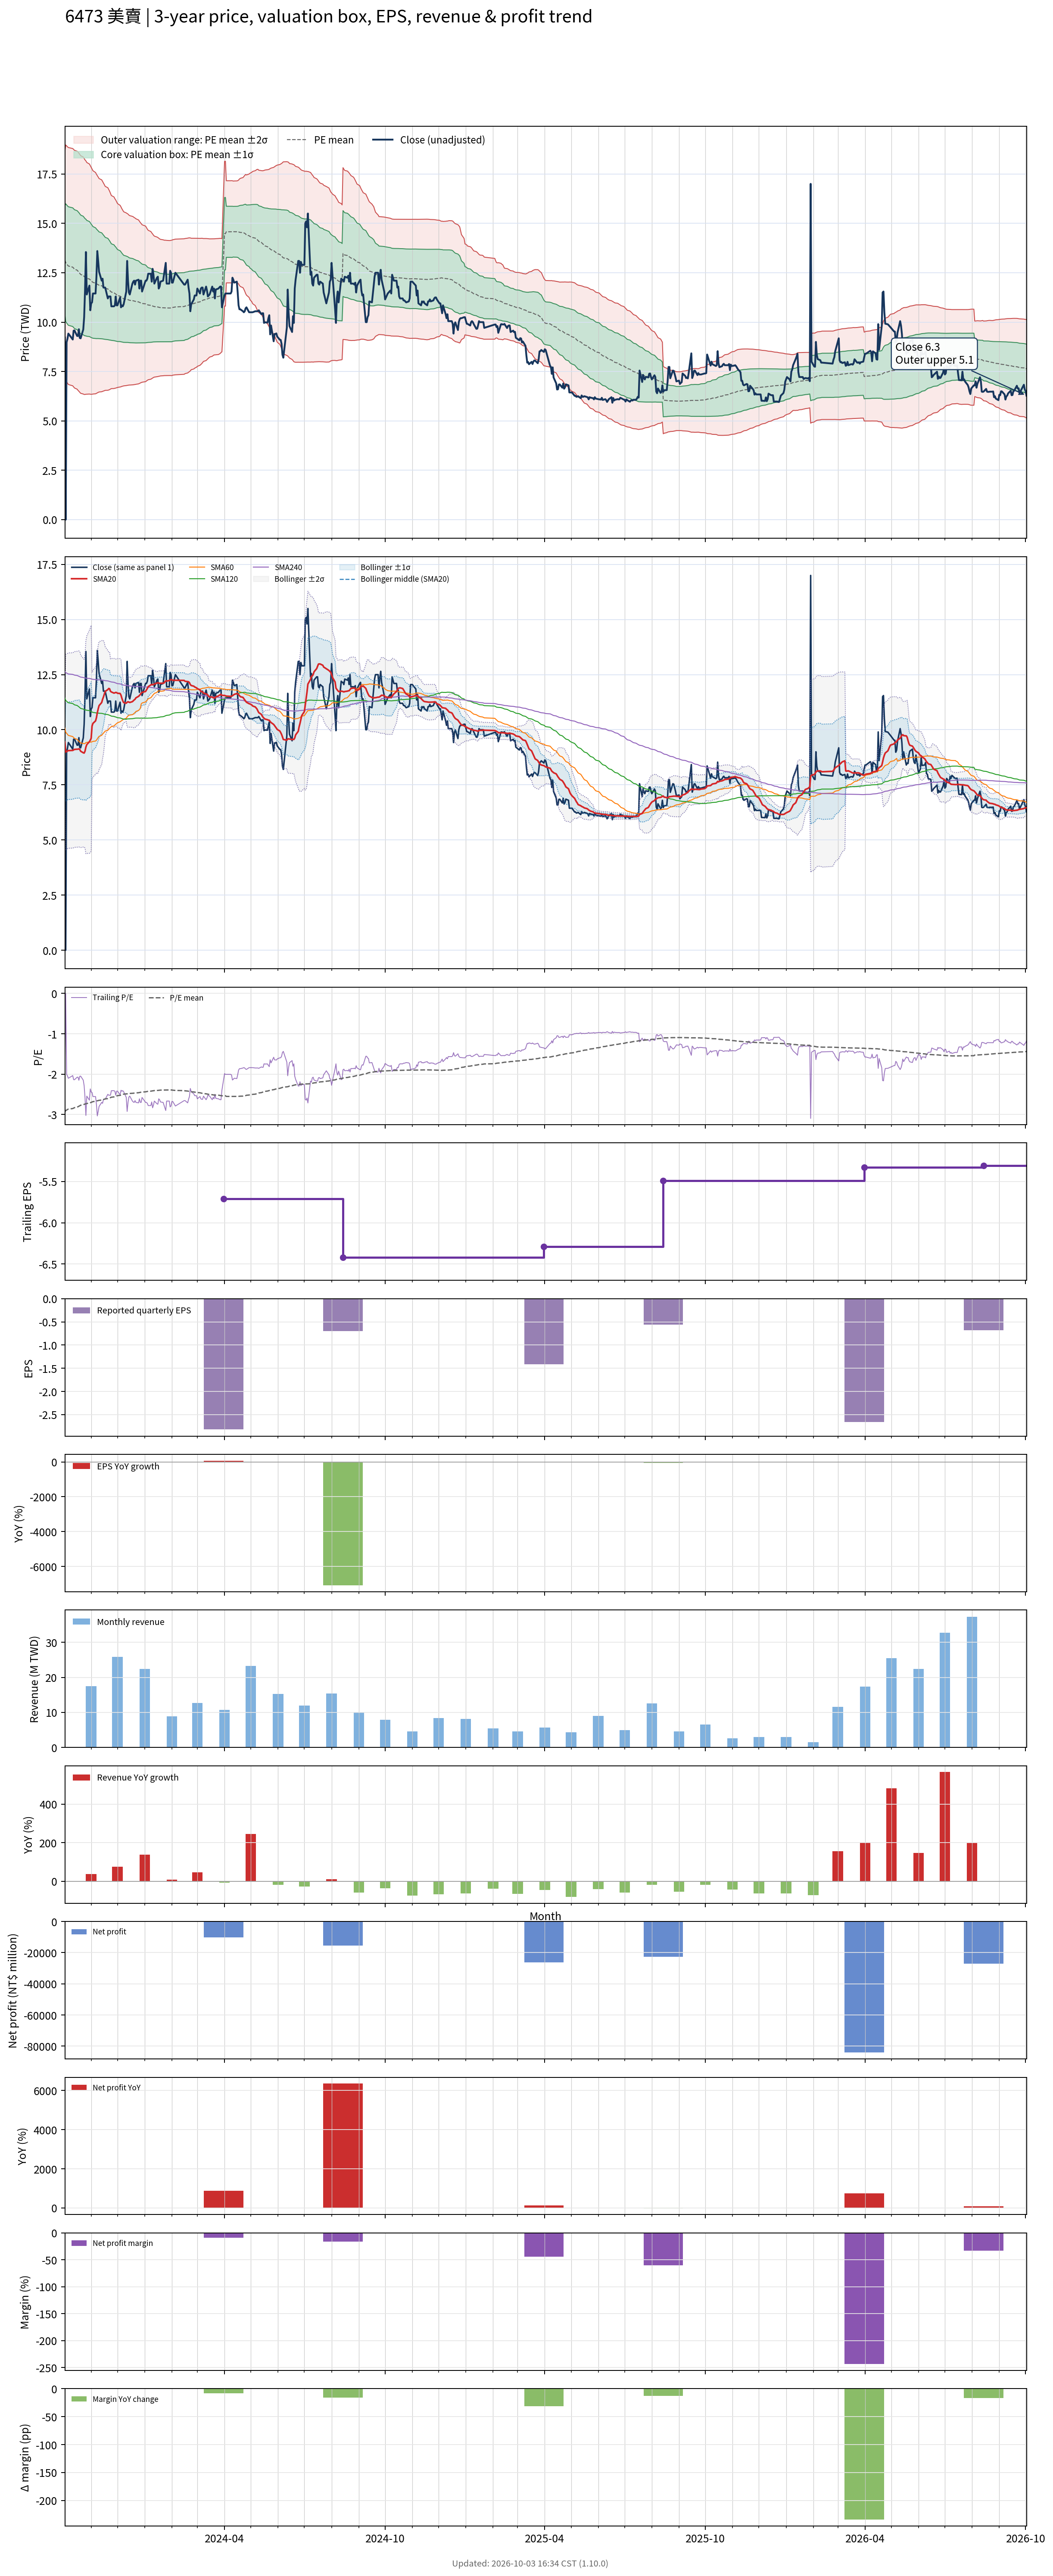

Values plotted in this chart, from the file beside it:
# chart-version: skill-stock-dynamic-val…
date, close, available_date, period_end, eps, ttm_eps, pe, pe_mean, pe_std, price_m2, price_m1, price_mean, price_p1, price_p2, forward_eps, forward_pe, forward_pe_mean, forward_pe_std, forward_price_m2, forward_price_m1, forward_price_mean, forward_price_p1, forward_price_p2, sma20
2023-10-02, 9.22, 2023-08-14, 2023-06-30, -1.36, -4.48, -2.058, -2.935, 0.6124, 18.63, 15.89, 13.15, 10.4, 7.659, , , , , , , , , , 9.442
2023-10-03, 0.000000, 2023-08-14, 2023-06-30, -1.36, -4.48, -0.000000, -2.904, 0.6652, 18.97, 15.99, 13.01, 10.03, 7.051, , , , , , , , , , 8.991
2023-10-04, 8.98, 2023-08-14, 2023-06-30, -1.36, -4.48, -2.004, -2.891, 0.6669, 18.93, 15.94, 12.95, 9.963, 6.976, , , , , , , , , , 9.009
2023-10-05, 9.16, 2023-08-14, 2023-06-30, -1.36, -4.48, -2.045, -2.878, 0.6679, 18.88, 15.88, 12.89, 9.9, 6.907, , , , , , , , , , 9.037
2023-10-06, 9.42, 2023-08-14, 2023-06-30, -1.36, -4.48, -2.103, -2.866, 0.6695, 18.84, 15.84, 12.84, 9.842, 6.843, , , , , , , , , , 9.056
2023-10-11, 9.12, 2023-08-14, 2023-06-30, -1.36, -4.48, -2.036, -2.853, 0.6704, 18.79, 15.79, 12.78, 9.78, 6.777, , , , , , , , , , 9.062
2023-10-12, 9.57, 2023-08-14, 2023-06-30, -1.36, -4.48, -2.136, -2.842, 0.671, 18.75, 15.74, 12.73, 9.727, 6.721, , , , , , , , , , 9.085
2023-10-13, 9.58, 2023-08-14, 2023-06-30, -1.36, -4.48, -2.138, -2.831, 0.6715, 18.7, 15.69, 12.68, 9.675, 6.666, , , , , , , , , , 9.107
2023-10-16, 9.3, 2023-08-14, 2023-06-30, -1.36, -4.48, -2.076, -2.819, 0.6724, 18.66, 15.64, 12.63, 9.619, 6.606, , , , , , , , , , 9.117
2023-10-17, 9.3, 2023-08-14, 2023-06-30, -1.36, -4.48, -2.076, -2.808, 0.6732, 18.61, 15.59, 12.58, 9.563, 6.548, , , , , , , , , , 9.12
2023-10-18, 9.64, 2023-08-14, 2023-06-30, -1.36, -4.48, -2.152, -2.797, 0.6728, 18.56, 15.54, 12.53, 9.515, 6.5, , , , , , , , , , 9.132
2023-10-19, 9.2, 2023-08-14, 2023-06-30, -1.36, -4.48, -2.054, -2.784, 0.6721, 18.49, 15.48, 12.47, 9.46, 6.449, , , , , , , , , , 9.107
2023-10-20, 9.18, 2023-08-14, 2023-06-30, -1.36, -4.48, -2.049, -2.771, 0.6713, 18.43, 15.42, 12.41, 9.406, 6.399, , , , , , , , , , 9.026
2023-10-23, 9.63, 2023-08-14, 2023-06-30, -1.36, -4.48, -2.15, -2.759, 0.6695, 18.36, 15.36, 12.36, 9.361, 6.362, , , , , , , , , , 8.955
2023-10-24, 10.25, 2023-08-14, 2023-06-30, -1.36, -4.48, -2.288, -2.748, 0.6666, 18.29, 15.3, 12.31, 9.326, 6.339, , , , , , , , , , 8.943
2023-10-25, 11.6, 2023-08-14, 2023-06-30, -1.36, -4.48, -2.589, -2.74, 0.6624, 18.21, 15.24, 12.28, 9.308, 6.34, , , , , , , , , , 9.029
2023-10-26, 13.55, 2023-08-14, 2023-06-30, -1.36, -4.48, -3.025, -2.736, 0.6591, 18.16, 15.21, 12.26, 9.304, 6.352, , , , , , , , , , 9.214
2023-10-27, 11.4, 2023-08-14, 2023-06-30, -1.36, -4.48, -2.545, -2.727, 0.6546, 18.08, 15.15, 12.22, 9.285, 6.353, , , , , , , , , , 9.325
2023-10-30, 11.85, 2023-08-14, 2023-06-30, -1.36, -4.48, -2.645, -2.719, 0.6498, 18.01, 15.09, 12.18, 9.272, 6.36, , , , , , , , , , 9.457
2023-10-31, 10.6, 2023-08-14, 2023-06-30, -1.36, -4.48, -2.366, -2.709, 0.6457, 17.92, 15.03, 12.14, 9.245, 6.352, , , , , , , , , , 9.527
2023-11-01, 10.95, 2023-08-14, 2023-06-30, -1.36, -4.48, -2.444, -2.7, 0.6412, 17.84, 14.97, 12.1, 9.223, 6.35, , , , , , , , , , 9.614
2023-11-02, 11, 2023-08-14, 2023-06-30, -1.36, -4.48, -2.455, -2.69, 0.6364, 17.75, 14.9, 12.05, 9.202, 6.351, , , , , , , , , , 10.16
2023-11-03, 11.45, 2023-08-14, 2023-06-30, -1.36, -4.48, -2.556, -2.682, 0.6309, 17.67, 14.84, 12.01, 9.187, 6.361, , , , , , , , , , 10.29
2023-11-06, 11.45, 2023-08-14, 2023-06-30, -1.36, -4.48, -2.556, -2.673, 0.6252, 17.58, 14.78, 11.97, 9.174, 6.373, , , , , , , , , , 10.4
2023-11-07, 12.3, 2023-08-14, 2023-06-30, -1.36, -4.48, -2.746, -2.666, 0.619, 17.49, 14.71, 11.94, 9.168, 6.395, , , , , , , , , , 10.55
2023-11-08, 13.6, 2023-08-14, 2023-06-30, -1.36, -4.48, -3.036, -2.661, 0.6136, 17.42, 14.67, 11.92, 9.171, 6.421, , , , , , , , , , 10.77
2023-11-09, 13.1, 2023-08-14, 2023-06-30, -1.36, -4.48, -2.924, -2.655, 0.6084, 17.35, 14.62, 11.9, 9.17, 6.444, , , , , , , , , , 10.95
2023-11-10, 12.55, 2023-08-14, 2023-06-30, -1.36, -4.48, -2.801, -2.649, 0.603, 17.27, 14.57, 11.87, 9.166, 6.465, , , , , , , , , , 11.1
2023-11-13, 12.1, 2023-08-14, 2023-06-30, -1.36, -4.48, -2.701, -2.643, 0.5986, 17.2, 14.52, 11.84, 9.158, 6.477, , , , , , , , , , 11.23
2023-11-14, 12.2, 2023-08-14, 2023-06-30, -1.36, -4.48, -2.723, -2.636, 0.593, 17.12, 14.47, 11.81, 9.153, 6.497, , , , , , , , , , 11.38
2023-11-15, 11.75, 2023-08-14, 2023-06-30, -1.36, -4.48, -2.623, -2.629, 0.5877, 17.04, 14.41, 11.78, 9.144, 6.511, , , , , , , , , , 11.49
2023-11-16, 11.75, 2023-08-14, 2023-06-30, -1.36, -4.48, -2.623, -2.621, 0.5821, 16.96, 14.35, 11.74, 9.136, 6.528, , , , , , , , , , 11.61
2023-11-17, 11.75, 2023-08-14, 2023-06-30, -1.36, -4.48, -2.623, -2.614, 0.5762, 16.87, 14.29, 11.71, 9.129, 6.548, , , , , , , , , , 11.74
2023-11-20, 11.2, 2023-08-14, 2023-06-30, -1.36, -4.48, -2.5, -2.607, 0.5722, 16.81, 14.24, 11.68, 9.115, 6.552, , , , , , , , , , 11.82
2023-11-21, 11.3, 2023-08-14, 2023-06-30, -1.36, -4.48, -2.522, -2.599, 0.5662, 16.72, 14.18, 11.64, 9.105, 6.569, , , , , , , , , , 11.87
2023-11-22, 11.3, 2023-08-14, 2023-06-30, -1.36, -4.48, -2.522, -2.591, 0.5606, 16.63, 14.12, 11.61, 9.095, 6.584, , , , , , , , , , 11.86
2023-11-23, 11.3, 2023-08-14, 2023-06-30, -1.36, -4.48, -2.522, -2.582, 0.5529, 16.52, 14.04, 11.57, 9.09, 6.613, , , , , , , , , , 11.74
2023-11-24, 10.8, 2023-08-14, 2023-06-30, -1.36, -4.48, -2.411, -2.572, 0.5455, 16.41, 13.97, 11.52, 9.079, 6.635, , , , , , , , , , 11.71
2023-11-27, 10.8, 2023-08-14, 2023-06-30, -1.36, -4.48, -2.411, -2.565, 0.5413, 16.34, 13.91, 11.49, 9.064, 6.639, , , , , , , , , , 11.66
2023-11-28, 10.85, 2023-08-14, 2023-06-30, -1.36, -4.48, -2.422, -2.556, 0.5354, 16.25, 13.85, 11.45, 9.052, 6.654, , , , , , , , , , 11.68
2023-11-29, 11.3, 2023-08-14, 2023-06-30, -1.36, -4.48, -2.522, -2.55, 0.5314, 16.18, 13.8, 11.42, 9.043, 6.662, , , , , , , , , , 11.69
2023-11-30, 10.85, 2023-08-14, 2023-06-30, -1.36, -4.48, -2.422, -2.542, 0.5255, 16.1, 13.74, 11.39, 9.032, 6.677, , , , , , , , , , 11.69
2023-12-01, 10.85, 2023-08-14, 2023-06-30, -1.36, -4.48, -2.422, -2.533, 0.5195, 16, 13.68, 11.35, 9.022, 6.695, , , , , , , , , , 11.65
2023-12-04, 11.25, 2023-08-14, 2023-06-30, -1.36, -4.48, -2.511, -2.526, 0.5131, 15.91, 13.61, 11.32, 9.017, 6.718, , , , , , , , , , 11.64
2023-12-05, 10.75, 2023-08-14, 2023-06-30, -1.36, -4.48, -2.4, -2.518, 0.508, 15.83, 13.56, 11.28, 9.005, 6.729, , , , , , , , , , 11.57
2023-12-06, 10.85, 2023-08-14, 2023-06-30, -1.36, -4.48, -2.422, -2.51, 0.5017, 15.74, 13.49, 11.25, 8.997, 6.749, , , , , , , , , , 11.43
2023-12-07, 10.8, 2023-08-14, 2023-06-30, -1.36, -4.48, -2.411, -2.503, 0.4971, 15.67, 13.44, 11.21, 8.987, 6.759, , , , , , , , , , 11.31
2023-12-08, 10.9, 2023-08-14, 2023-06-30, -1.36, -4.48, -2.433, -2.496, 0.492, 15.59, 13.39, 11.18, 8.978, 6.774, , , , , , , , , , 11.23
2023-12-11, 11.55, 2023-08-14, 2023-06-30, -1.36, -4.48, -2.578, -2.491, 0.4878, 15.53, 13.34, 11.16, 8.974, 6.788, , , , , , , , , , 11.21
2023-12-12, 13.1, 2023-08-14, 2023-06-30, -1.36, -4.48, -2.924, -2.489, 0.4855, 15.5, 13.33, 11.15, 8.975, 6.8, , , , , , , , , , 11.25
2023-12-13, 12.1, 2023-08-14, 2023-06-30, -1.36, -4.48, -2.701, -2.486, 0.4835, 15.47, 13.3, 11.14, 8.972, 6.806, , , , , , , , , , 11.27
2023-12-14, 11.5, 2023-08-14, 2023-06-30, -1.36, -4.48, -2.567, -2.482, 0.4802, 15.42, 13.27, 11.12, 8.967, 6.816, , , , , , , , , , 11.26
2023-12-15, 11.4, 2023-08-14, 2023-06-30, -1.36, -4.48, -2.545, -2.479, 0.4785, 15.39, 13.25, 11.1, 8.96, 6.816, , , , , , , , , , 11.24
2023-12-18, 11.95, 2023-08-14, 2023-06-30, -1.36, -4.48, -2.667, -2.476, 0.4761, 15.36, 13.22, 11.09, 8.957, 6.825, , , , , , , , , , 11.28
2023-12-19, 12.05, 2023-08-14, 2023-06-30, -1.36, -4.48, -2.69, -2.473, 0.4746, 15.33, 13.21, 11.08, 8.955, 6.829, , , , , , , , , , 11.31
2023-12-20, 12.1, 2023-08-14, 2023-06-30, -1.36, -4.48, -2.701, -2.47, 0.4719, 15.3, 13.18, 11.07, 8.953, 6.839, , , , , , , , , , 11.35
2023-12-21, 11.9, 2023-08-14, 2023-06-30, -1.36, -4.48, -2.656, -2.468, 0.4703, 15.27, 13.16, 11.06, 8.95, 6.843, , , , , , , , , , 11.38
2023-12-22, 12.1, 2023-08-14, 2023-06-30, -1.36, -4.48, -2.701, -2.465, 0.4676, 15.23, 13.14, 11.04, 8.949, 6.854, , , , , , , , , , 11.45
2023-12-25, 12.15, 2023-08-14, 2023-06-30, -1.36, -4.48, -2.712, -2.461, 0.4631, 15.17, 13.1, 11.02, 8.95, 6.876, , , , , , , , , , 11.52
... 670 more rows
